The GitHub repository Vojeshwini/Black-pepper-disease-detection-using-AI contains a labelled image folder "data_final" with 6 categories: foot rot, healthy, leaf blight, pollu disease, slow decline, yellow mottle virus. Examples follow, each with its label.

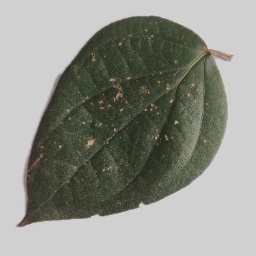
Label: pollu disease

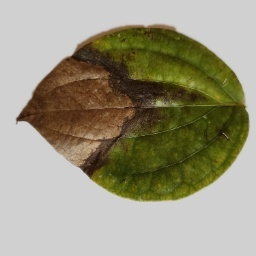
Label: foot rot

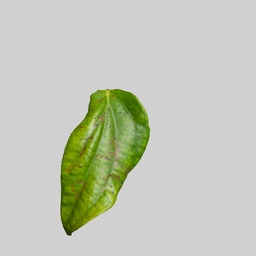
Label: yellow mottle virus

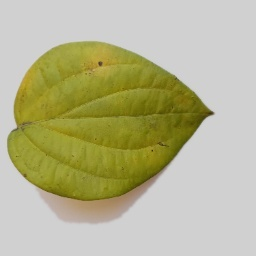
Label: slow decline

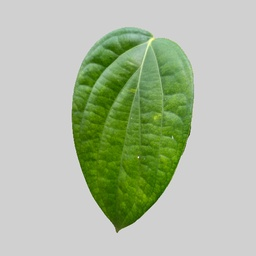
Label: healthy

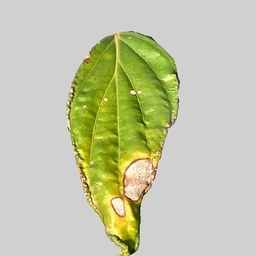
Label: leaf blight
